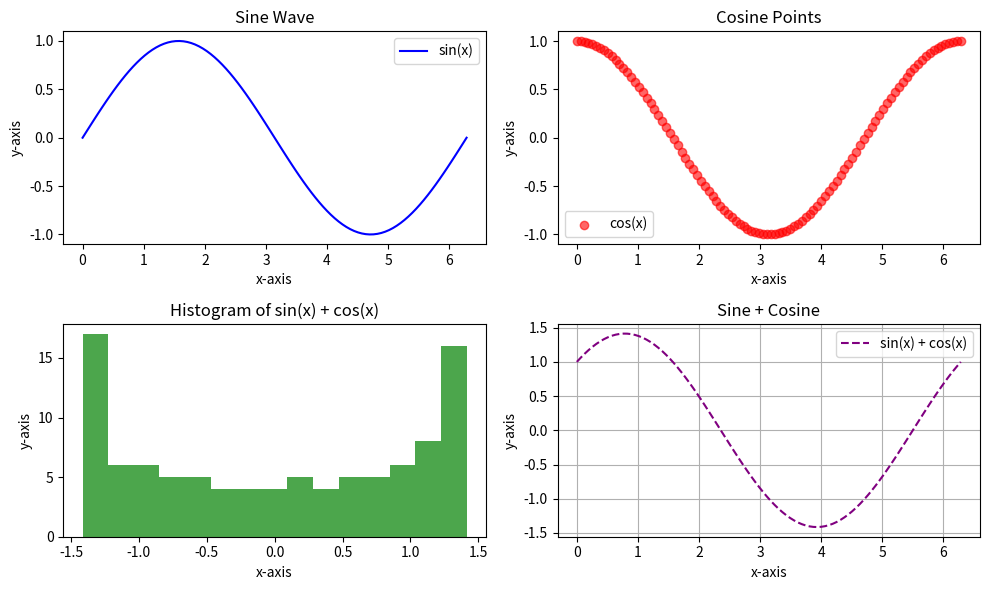

The matplotlib source for this figure:
""""
Модуль 11 задание 1
Домашнее задание по теме "Обзор сторонних библиотек Python"
Задача: познакомиться с использованием сторонних библиотек в Python и применить их в различных задачах.
"""""

import matplotlib.pyplot as plt
import numpy as np

# Создание данных для демонстрации некоторых возможностей matplotlib
x = np.linspace(0, 2 * np.pi, 100)
y1 = np.sin(x)
y2 = np.cos(x)
y3 = y1 + y2

# Фигура и несколько подграфиков (1-я функция/класс: Figure и его методы)
fig, ax = plt.subplots(2, 2, figsize=(10, 6))

# 1. Линейный график (2-я функция/метод: plot)
ax[0, 0].plot(x, y1, label="sin(x)", color='b')
ax[0, 0].set_title('Sine Wave')
ax[0, 0].legend()

# 2. График с добавлением точек (scatter)
ax[0, 1].scatter(x, y2, color='r', label='cos(x)', alpha=0.6)
ax[0, 1].set_title('Cosine Points')
ax[0, 1].legend()

# 3. Гистограмма (hist)
ax[1, 0].hist(y3, bins=15, color='g', alpha=0.7)
ax[1, 0].set_title('Histogram of sin(x) + cos(x)')

# 4. Стиль сетки (3-я функция: grid)
ax[1, 1].plot(x, y3, label="sin(x) + cos(x)", color='purple', linestyle='--')
ax[1, 1].set_title('Sine + Cosine')
ax[1, 1].grid(True)
ax[1, 1].legend()

# Подписи осей и настройка
for i in range(2):
    for j in range(2):
        ax[i, j].set_xlabel('x-axis')
        ax[i, j].set_ylabel('y-axis')

plt.tight_layout()
plt.show()

""""
Библиотека Matplotlib предоставляет мощные инструменты для визуализации данных, 
значительно расширяя возможности Python в области работы с графиками.
В данной демонстрации использовались следующие функции:

Figure и его методы: создание основной фигуры и размещение нескольких графиков на одном полотне, 
        что позволяет эффективно организовать пространство для различных визуализаций.
plot и scatter: построение линейных графиков и точечных диаграмм для демонстрации функции синуса и косинуса.
hist: создание гистограммы для наглядного отображения распределения данных.
grid: добавление сетки на график, что улучшает читаемость и понимание данных.


Matplotlib значительно расширяет возможности Python, позволяя создавать высококачественные научные графики, 
            настраивать их внешний вид и совмещать различные типы визуализации.

Основные моменты:
Использовались функции plot(), scatter() и hist() для создания разных типов графиков.
Метод grid() добавляет сетку на график для повышения удобства анализа данных.
Все графики организованы на одной фигуре с помощью subplots().
"""""

